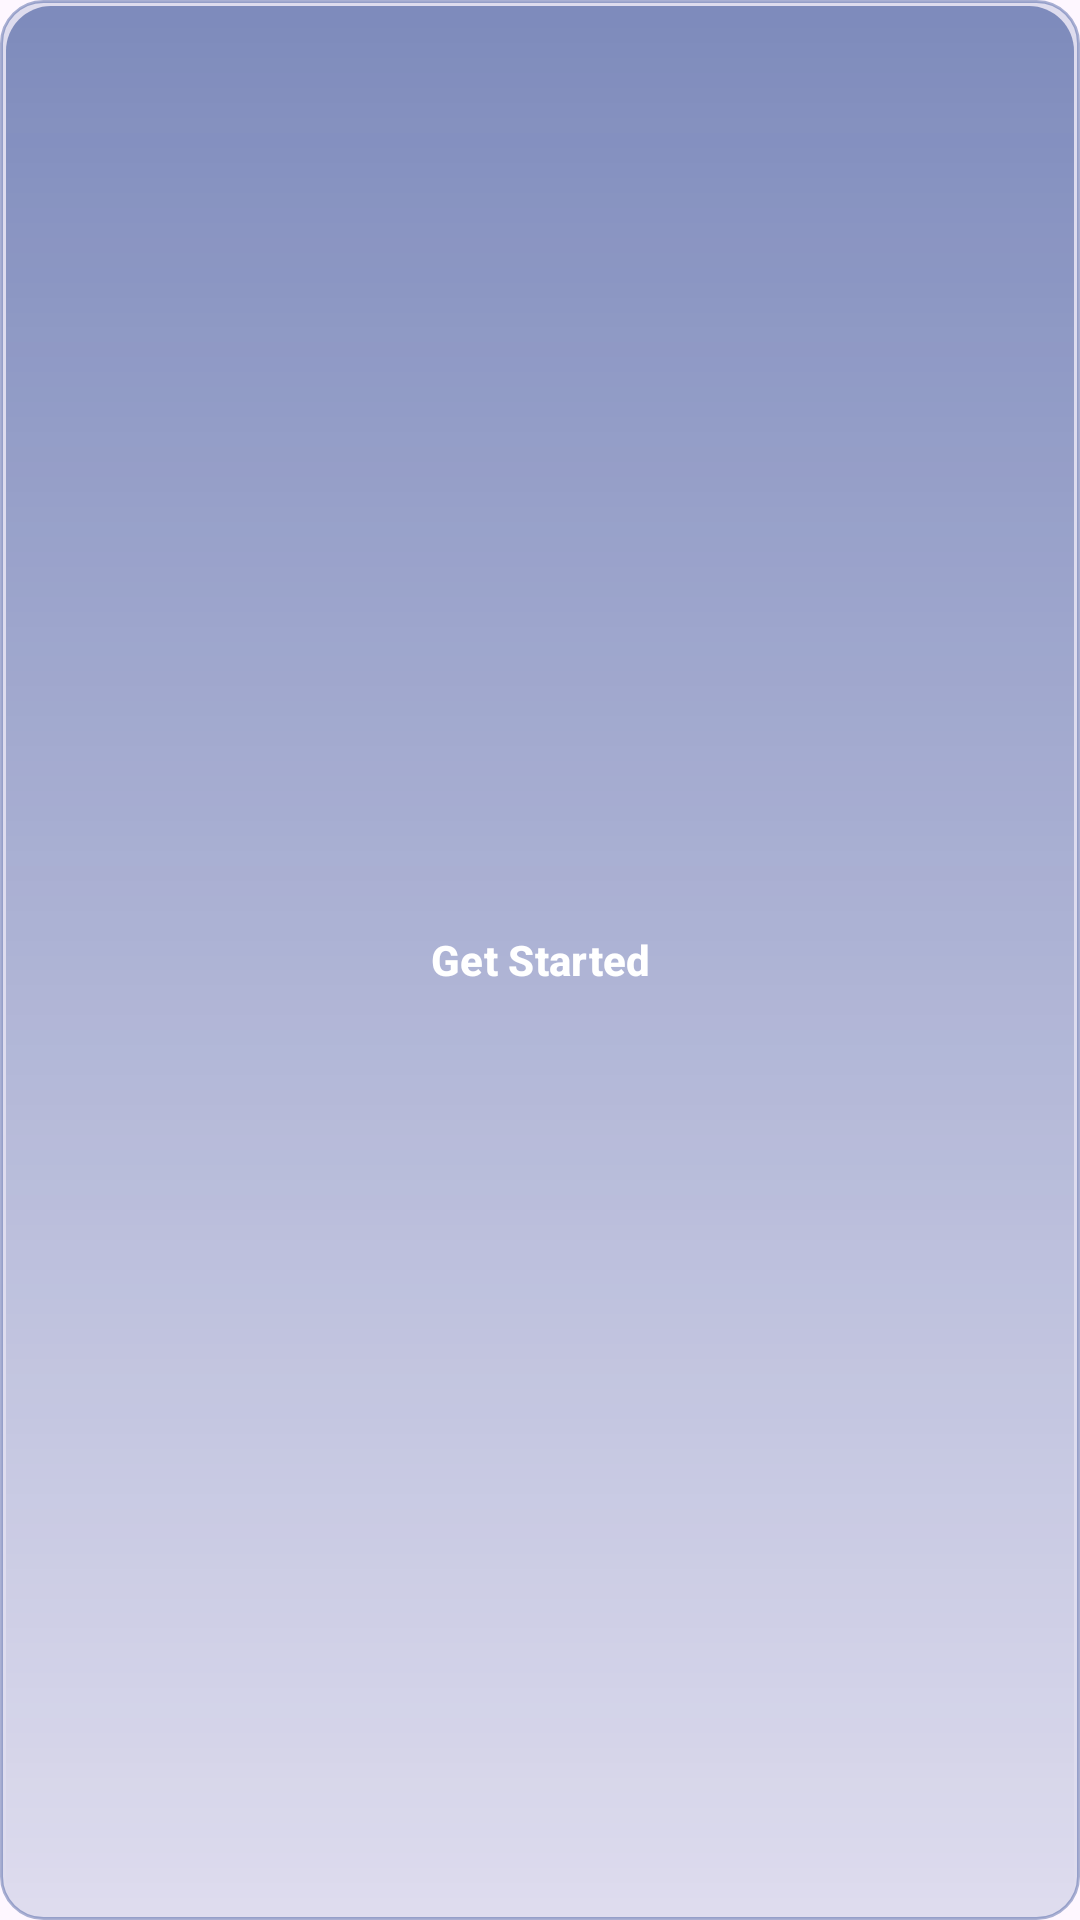

The Android layout XML behind this screen, and the referenced resources:
<!-- AndroidManifest.xml: application theme Theme.Bouncenet -->
<!-- res/layout/button_custom_glass.xml -->
<?xml version="1.0" encoding="utf-8"?>
<com.google.android.material.button.MaterialButton
    xmlns:android="http://schemas.android.com/apk/res/android"
    android:layout_width="match_parent"
    android:layout_height="56dp"
    xmlns:app="http://schemas.android.com/apk/res-auto"
    android:id="@+id/btnGlass"
    android:text="Get Started"
    android:textStyle="bold"
    android:textColor="@android:color/white"
    android:background="@drawable/bg_glass_premium"
    android:elevation="12dp"
    app:cornerRadius="12dp"
    >
</com.google.android.material.button.MaterialButton>
<!-- resources referenced by this layout -->
<resources>
  <!-- drawable bg_glass_premium (drawable) -->
  <layer-list xmlns:android="http://schemas.android.com/apk/res/android">
  
      <item>
          <shape android:shape="rectangle">
  
              <corners android:radius="14dp"/>
  
              <solid android:color="#25FFFFFF"/>
  
              <stroke
                  android:width="1dp"
                  android:color="#60FFFFFF"/>
  
          </shape>
      </item>
  
      
      <item
          android:left="2dp"
          android:right="2dp"
          android:top="2dp">
  
          <shape>
              <corners
                  android:topLeftRadius="15dp"
                  android:topRightRadius="15dp"/>
  
              <gradient
                  android:angle="270"
                  android:startColor="#80FFFFFF"
                  android:endColor="#00FFFFFF"/>
          </shape>
  
      </item>
  
  </layer-list>
  <style name="Theme.Bouncenet" parent="Theme.Material3.Light.NoActionBar">
          
          <item name="colorPrimary">@color/primary_blue</item>
          <item name="colorPrimaryVariant">@color/primary_blue_dark</item>
          <item name="colorOnPrimary">@color/white</item>
  
          
          <item name="android:statusBarColor">?attr/colorPrimaryVariant</item>
  
          
          <item name="android:windowLightStatusBar">
              false
          </item>
      </style>
  <color name="primary_blue">#1E3A8A</color>
  <color name="primary_blue_dark">#172554</color>
  <color name="white">#FFFFFF</color>
</resources>
